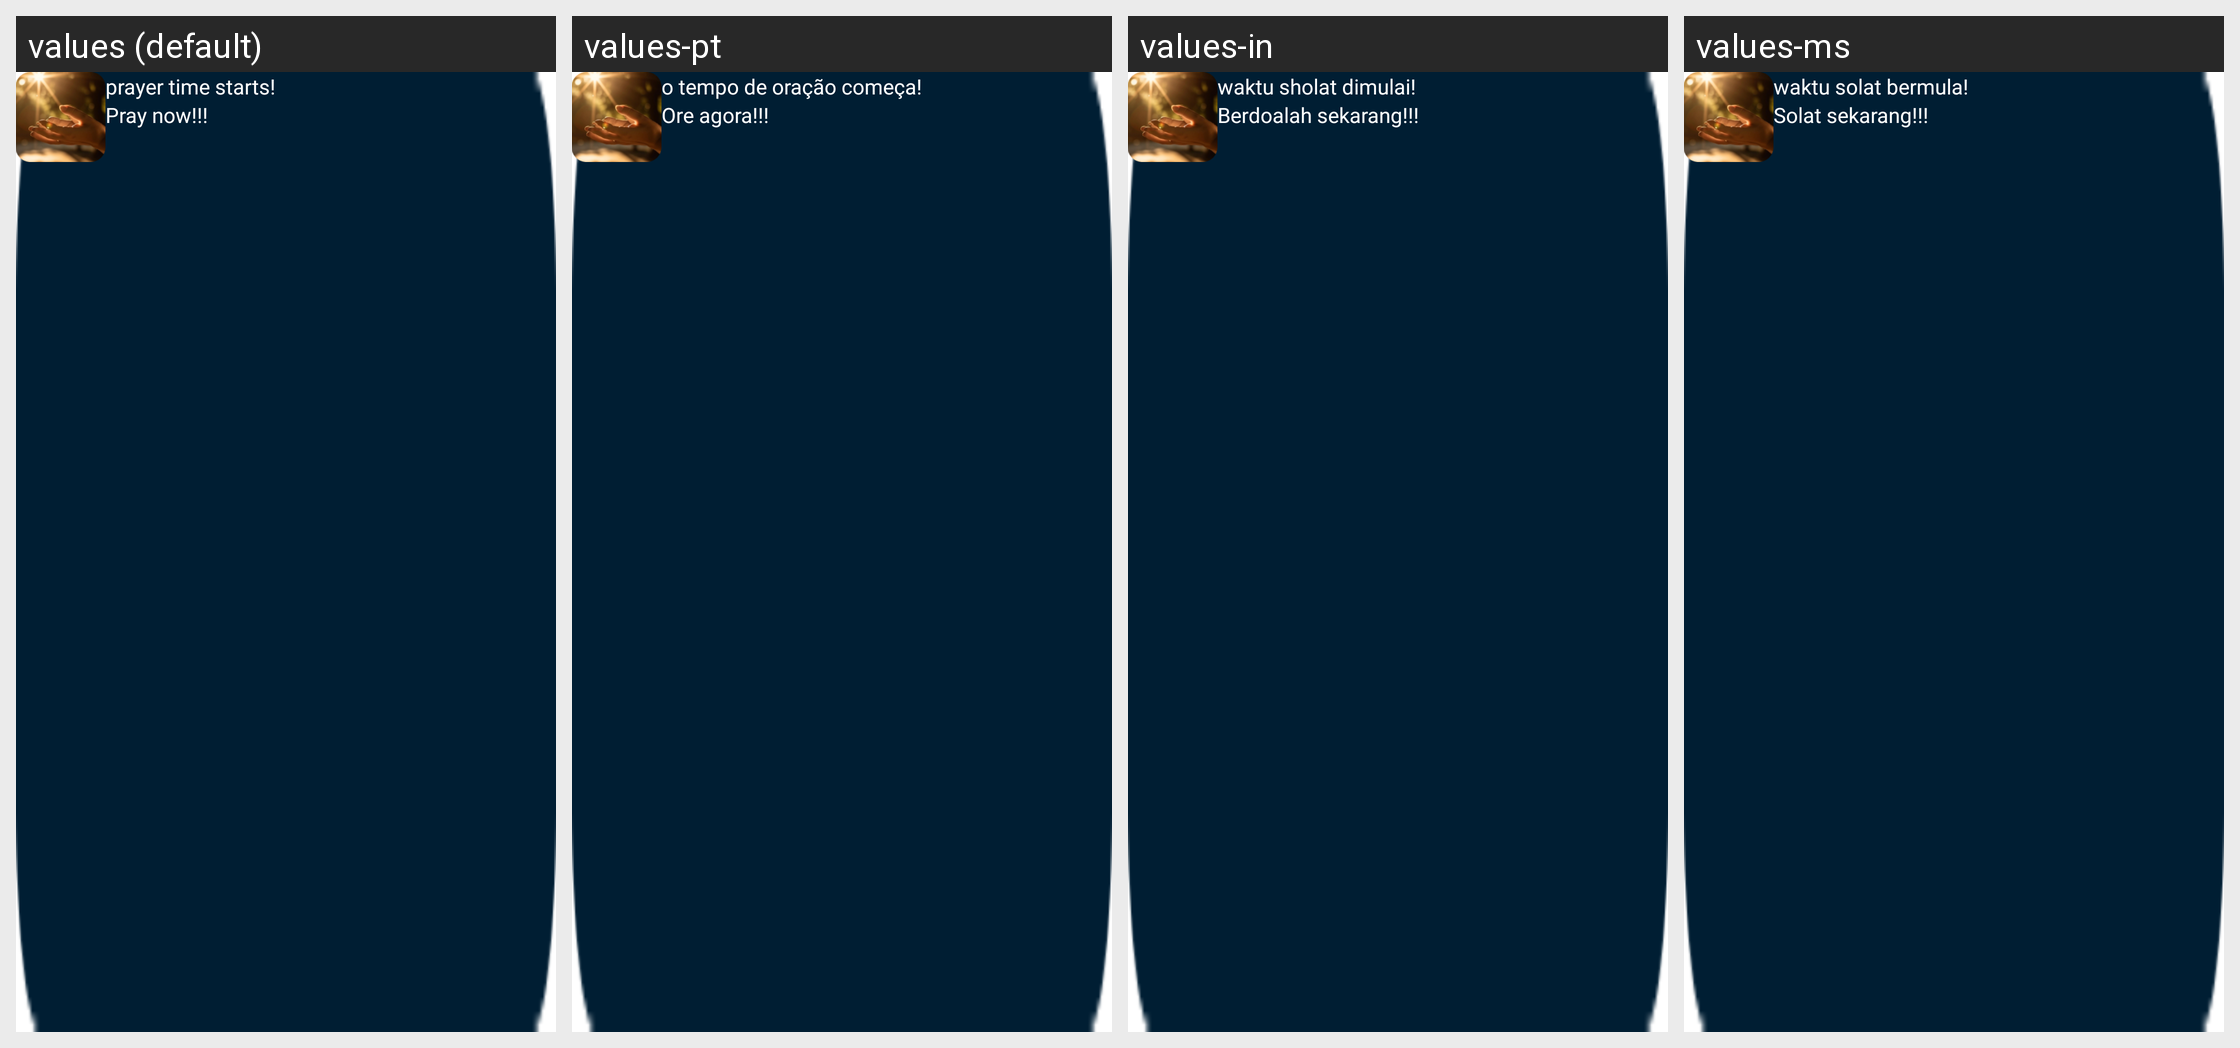

Strings drawn on this Android screen and how each of the app's shown locales translates them:
Android screen res/layout/layout_notification.xml rendered under 4 locales, left to right: values (default), values-pt, values-in, values-ms. Device: Nexus 5 (rendered at 1080×1920; each locale shown at half size, 540×960, under a caption strip naming it); theme Theme.PhoneDialer.
Other locales in the repository, not shown: values-ar, values-de, values-es, values-fr, values-hi, values-tr, values-zh.
Strings drawn on this screen, with the default value and each locale's value (text and hints the layout hard-codes, and strings that could not be matched under every locale, appear in the picture but are not listed):

fajar_prayer
  values: prayer time starts!
  values-pt: o tempo de oração começa!
  values-in: waktu sholat dimulai!
  values-ms: waktu solat bermula!

pray_now
  values: Pray now!!!
  values-pt: Ore agora!!!
  values-in: Berdoalah sekarang!!!
  values-ms: Solat sekarang!!!
